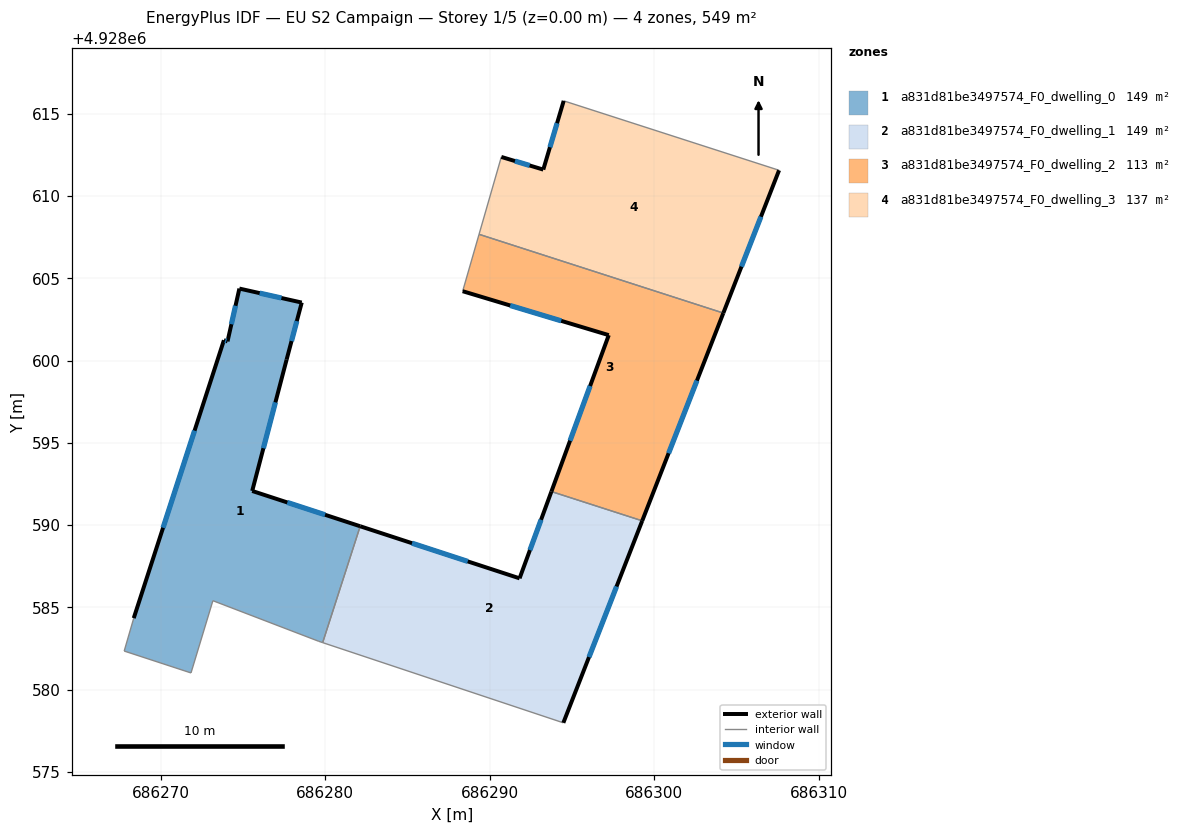
=== STOREY PLAN SPEC (per zone: floor XY polygon, exterior-wall plan segments, windows/doors) ===
zone 1: a831d81be3497574_F0_dwelling_0  (149.2 m²)
  floor: (686279.84, 4928582.86) (686282.12, 4928589.93) (686275.56, 4928592.07) (686277.65, 4928600.05) (686278.57, 4928603.52) (686274.78, 4928604.37) (686274.06, 4928601.16) (686273.84, 4928601.23) (686268.36, 4928584.34) (686267.78, 4928582.34) (686271.84, 4928581.01) (686273.17, 4928585.40) (686279.61, 4928582.93)
  exterior wall: (686268.36, 4928584.34) – (686273.84, 4928601.23)  [17.8 m]
    window: (686270.14, 4928589.84) – (686272.05, 4928595.74)  [6.5 m²]
  exterior wall: (686273.84, 4928601.23) – (686274.06, 4928601.16)  [0.2 m]
    window: (686273.91, 4928601.21) – (686273.99, 4928601.19)  [0.1 m²]
  exterior wall: (686274.06, 4928601.16) – (686274.78, 4928604.37)  [3.3 m]
    window: (686274.29, 4928602.21) – (686274.54, 4928603.33)  [1.2 m²]
  exterior wall: (686274.78, 4928604.37) – (686278.57, 4928603.52)  [3.9 m]
    window: (686276.01, 4928604.10) – (686277.33, 4928603.80)  [1.4 m²]
  exterior wall: (686278.57, 4928603.52) – (686277.65, 4928600.05)  [3.6 m]
    window: (686278.27, 4928602.39) – (686277.95, 4928601.18)  [1.3 m²]
  exterior wall: (686277.65, 4928600.05) – (686275.56, 4928592.07)  [8.2 m]
    window: (686276.97, 4928597.46) – (686276.24, 4928594.67)  [3.0 m²]
  exterior wall: (686275.56, 4928592.07) – (686282.12, 4928589.93)  [6.9 m]
    window: (686277.69, 4928591.38) – (686279.98, 4928590.63)  [2.5 m²]
  interior walls: 6
zone 2: a831d81be3497574_F0_dwelling_1  (149.2 m²)
  floor: (686294.47, 4928577.98) (686299.26, 4928590.26) (686293.74, 4928592.04) (686291.81, 4928586.76) (686282.12, 4928589.93) (686279.84, 4928582.86)
  exterior wall: (686282.12, 4928589.93) – (686291.81, 4928586.76)  [10.2 m]
    window: (686285.27, 4928588.90) – (686288.66, 4928587.79)  [3.7 m²]
  exterior wall: (686291.81, 4928586.76) – (686293.74, 4928592.04)  [5.6 m]
    window: (686292.43, 4928588.48) – (686293.11, 4928590.32)  [2.1 m²]
  exterior wall: (686299.26, 4928590.26) – (686294.47, 4928577.98)  [13.2 m]
    window: (686297.70, 4928586.27) – (686296.02, 4928581.97)  [4.8 m²]
  interior walls: 3
zone 3: a831d81be3497574_F0_dwelling_2  (113.3 m²)
  floor: (686299.26, 4928590.26) (686304.19, 4928602.88) (686289.34, 4928607.67) (686288.35, 4928604.21) (686297.23, 4928601.54) (686293.74, 4928592.04)
  exterior wall: (686304.19, 4928602.88) – (686299.26, 4928590.26)  [13.6 m]
    window: (686302.59, 4928598.78) – (686300.86, 4928594.36)  [5.0 m²]
  exterior wall: (686293.74, 4928592.04) – (686297.23, 4928601.54)  [10.1 m]
    window: (686294.87, 4928595.13) – (686296.09, 4928598.45)  [3.7 m²]
  exterior wall: (686297.23, 4928601.54) – (686288.35, 4928604.21)  [9.3 m]
    window: (686294.34, 4928602.41) – (686291.23, 4928603.34)  [3.4 m²]
  interior walls: 3
zone 4: a831d81be3497574_F0_dwelling_3  (137.2 m²)
  floor: (686304.19, 4928602.88) (686307.58, 4928611.56) (686294.49, 4928615.78) (686293.25, 4928611.60) (686290.70, 4928612.37) (686289.34, 4928607.67)
  exterior wall: (686307.58, 4928611.56) – (686304.19, 4928602.88)  [9.3 m]
    window: (686306.47, 4928608.74) – (686305.29, 4928605.71)  [3.4 m²]
  exterior wall: (686290.70, 4928612.37) – (686293.25, 4928611.60)  [2.7 m]
    window: (686291.53, 4928612.12) – (686292.42, 4928611.85)  [1.0 m²]
  exterior wall: (686293.25, 4928611.60) – (686294.49, 4928615.78)  [4.4 m]
    window: (686293.65, 4928612.96) – (686294.08, 4928614.42)  [1.6 m²]
  interior walls: 3

=== DERIVED (storey summary) ===
Building: EU S2 Campaign
Storey: 1 of 5  (floor level z = 0.00 m)
Storey gross floor area: 549.0 m²
Zones on this storey: 4
  - a831d81be3497574_F0_dwelling_0: floor 149.2 m²; exterior wall 43.9 m (131.7 m²); 7 window(s) 16.1 m²; WWR 12.2%
  - a831d81be3497574_F0_dwelling_1: floor 149.2 m²; exterior wall 29.0 m (87.0 m²); 3 window(s) 10.6 m²; WWR 12.2%
  - a831d81be3497574_F0_dwelling_2: floor 113.3 m²; exterior wall 33.0 m (98.9 m²); 3 window(s) 12.1 m²; WWR 12.2%
  - a831d81be3497574_F0_dwelling_3: floor 137.2 m²; exterior wall 16.3 m (49.0 m²); 3 window(s) 6.0 m²; WWR 12.2%
Zone adjacency (shared interzone walls):
  - a831d81be3497574_F0_dwelling_0 ↔ a831d81be3497574_F0_dwelling_1
  - a831d81be3497574_F0_dwelling_1 ↔ a831d81be3497574_F0_dwelling_2
  - a831d81be3497574_F0_dwelling_2 ↔ a831d81be3497574_F0_dwelling_3